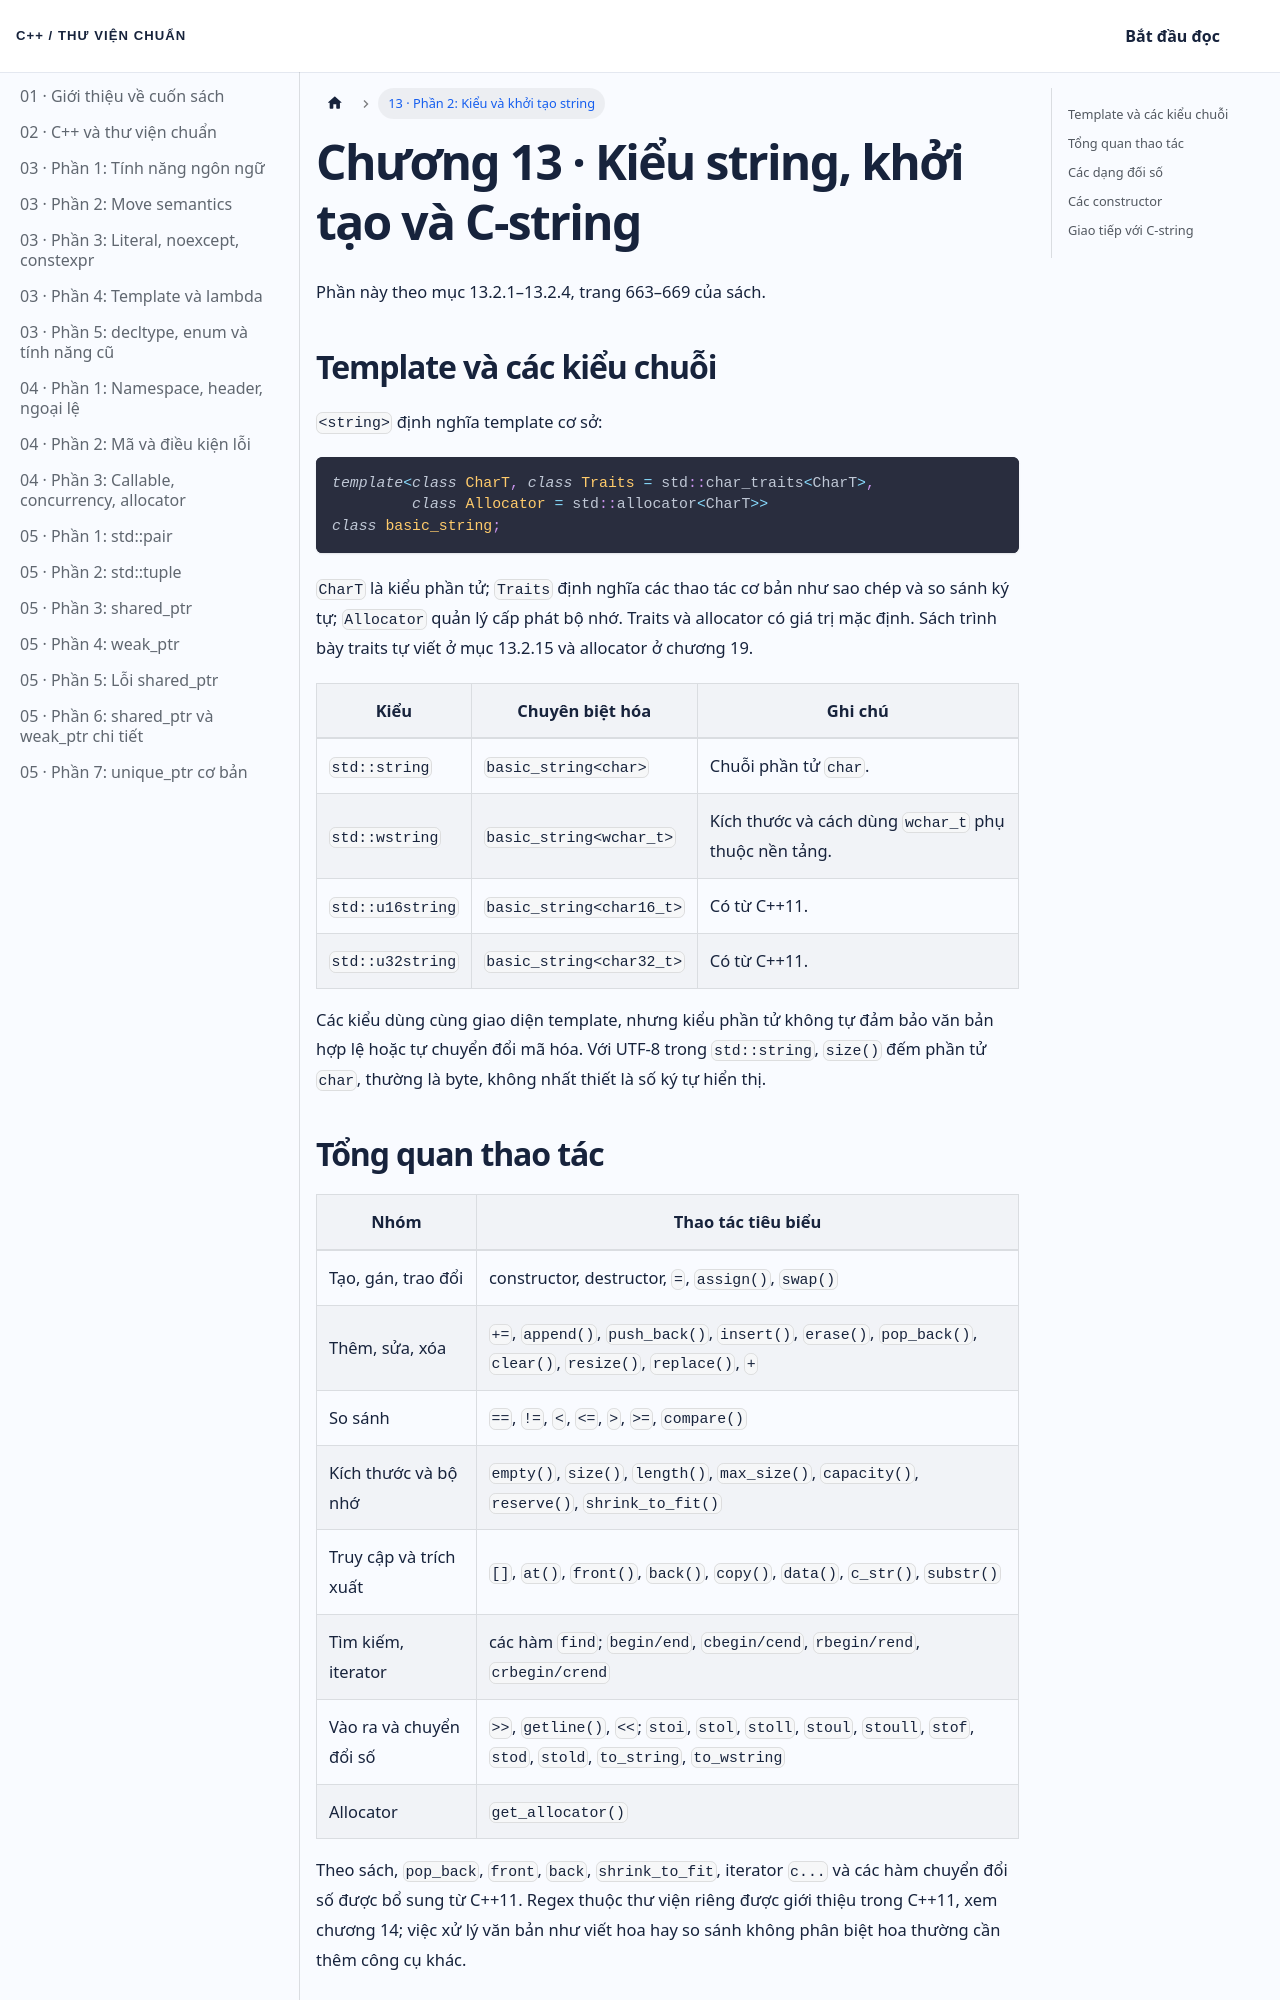

repository: NThanhPhat2K3/cpp-standard-library-vietnamese · page: docs/chuong-13-phan-2/index.html · generator: docusaurus

---
id: chuong-13-phan-2
title: 'Chương 13 · Kiểu string, khởi tạo và C-string'
---

Phần này theo mục 13.2.1–13.2.4, trang 663–669 của sách.

## Template và các kiểu chuỗi

`<string>` định nghĩa template cơ sở:

```cpp
template<class CharT, class Traits = std::char_traits<CharT>,
         class Allocator = std::allocator<CharT>>
class basic_string;
```

`CharT` là kiểu phần tử; `Traits` định nghĩa các thao tác cơ bản như sao chép và so sánh ký tự; `Allocator` quản lý cấp phát bộ nhớ. Traits và allocator có giá trị mặc định. Sách trình bày traits tự viết ở mục 13.2.15 và allocator ở chương 19.

| Kiểu | Chuyên biệt hóa | Ghi chú |
| --- | --- | --- |
| `std::string` | `basic_string<char>` | Chuỗi phần tử `char`. |
| `std::wstring` | `basic_string<wchar_t>` | Kích thước và cách dùng `wchar_t` phụ thuộc nền tảng. |
| `std::u16string` | `basic_string<char16_t>` | Có từ C++11. |
| `std::u32string` | `basic_string<char32_t>` | Có từ C++11. |

Các kiểu dùng cùng giao diện template, nhưng kiểu phần tử không tự đảm bảo văn bản hợp lệ hoặc tự chuyển đổi mã hóa. Với UTF-8 trong `std::string`, `size()` đếm phần tử `char`, thường là byte, không nhất thiết là số ký tự hiển thị.

## Tổng quan thao tác

| Nhóm | Thao tác tiêu biểu |
| --- | --- |
| Tạo, gán, trao đổi | constructor, destructor, `=`, `assign()`, `swap()` |
| Thêm, sửa, xóa | `+=`, `append()`, `push_back()`, `insert()`, `erase()`, `pop_back()`, `clear()`, `resize()`, `replace()`, `+` |
| So sánh | `==`, `!=`, `<`, `<=`, `>`, `>=`, `compare()` |
| Kích thước và bộ nhớ | `empty()`, `size()`, `length()`, `max_size()`, `capacity()`, `reserve()`, `shrink_to_fit()` |
| Truy cập và trích xuất | `[]`, `at()`, `front()`, `back()`, `copy()`, `data()`, `c_str()`, `substr()` |
| Tìm kiếm, iterator | các hàm `find`; `begin/end`, `cbegin/cend`, `rbegin/rend`, `crbegin/crend` |
| Vào ra và chuyển đổi số | `>>`, `getline()`, `<<`; `stoi`, `stol`, `stoll`, `stoul`, `stoull`, `stof`, `stod`, `stold`, `to_string`, `to_wstring` |
| Allocator | `get_allocator()` |

Theo sách, `pop_back`, `front`, `back`, `shrink_to_fit`, iterator `c...` và các hàm chuyển đổi số được bổ sung từ C++11. Regex thuộc thư viện riêng được giới thiệu trong C++11, xem chương 14; việc xử lý văn bản như viết hoa hay so sánh không phân biệt hoa thường cần thêm công cụ khác.
